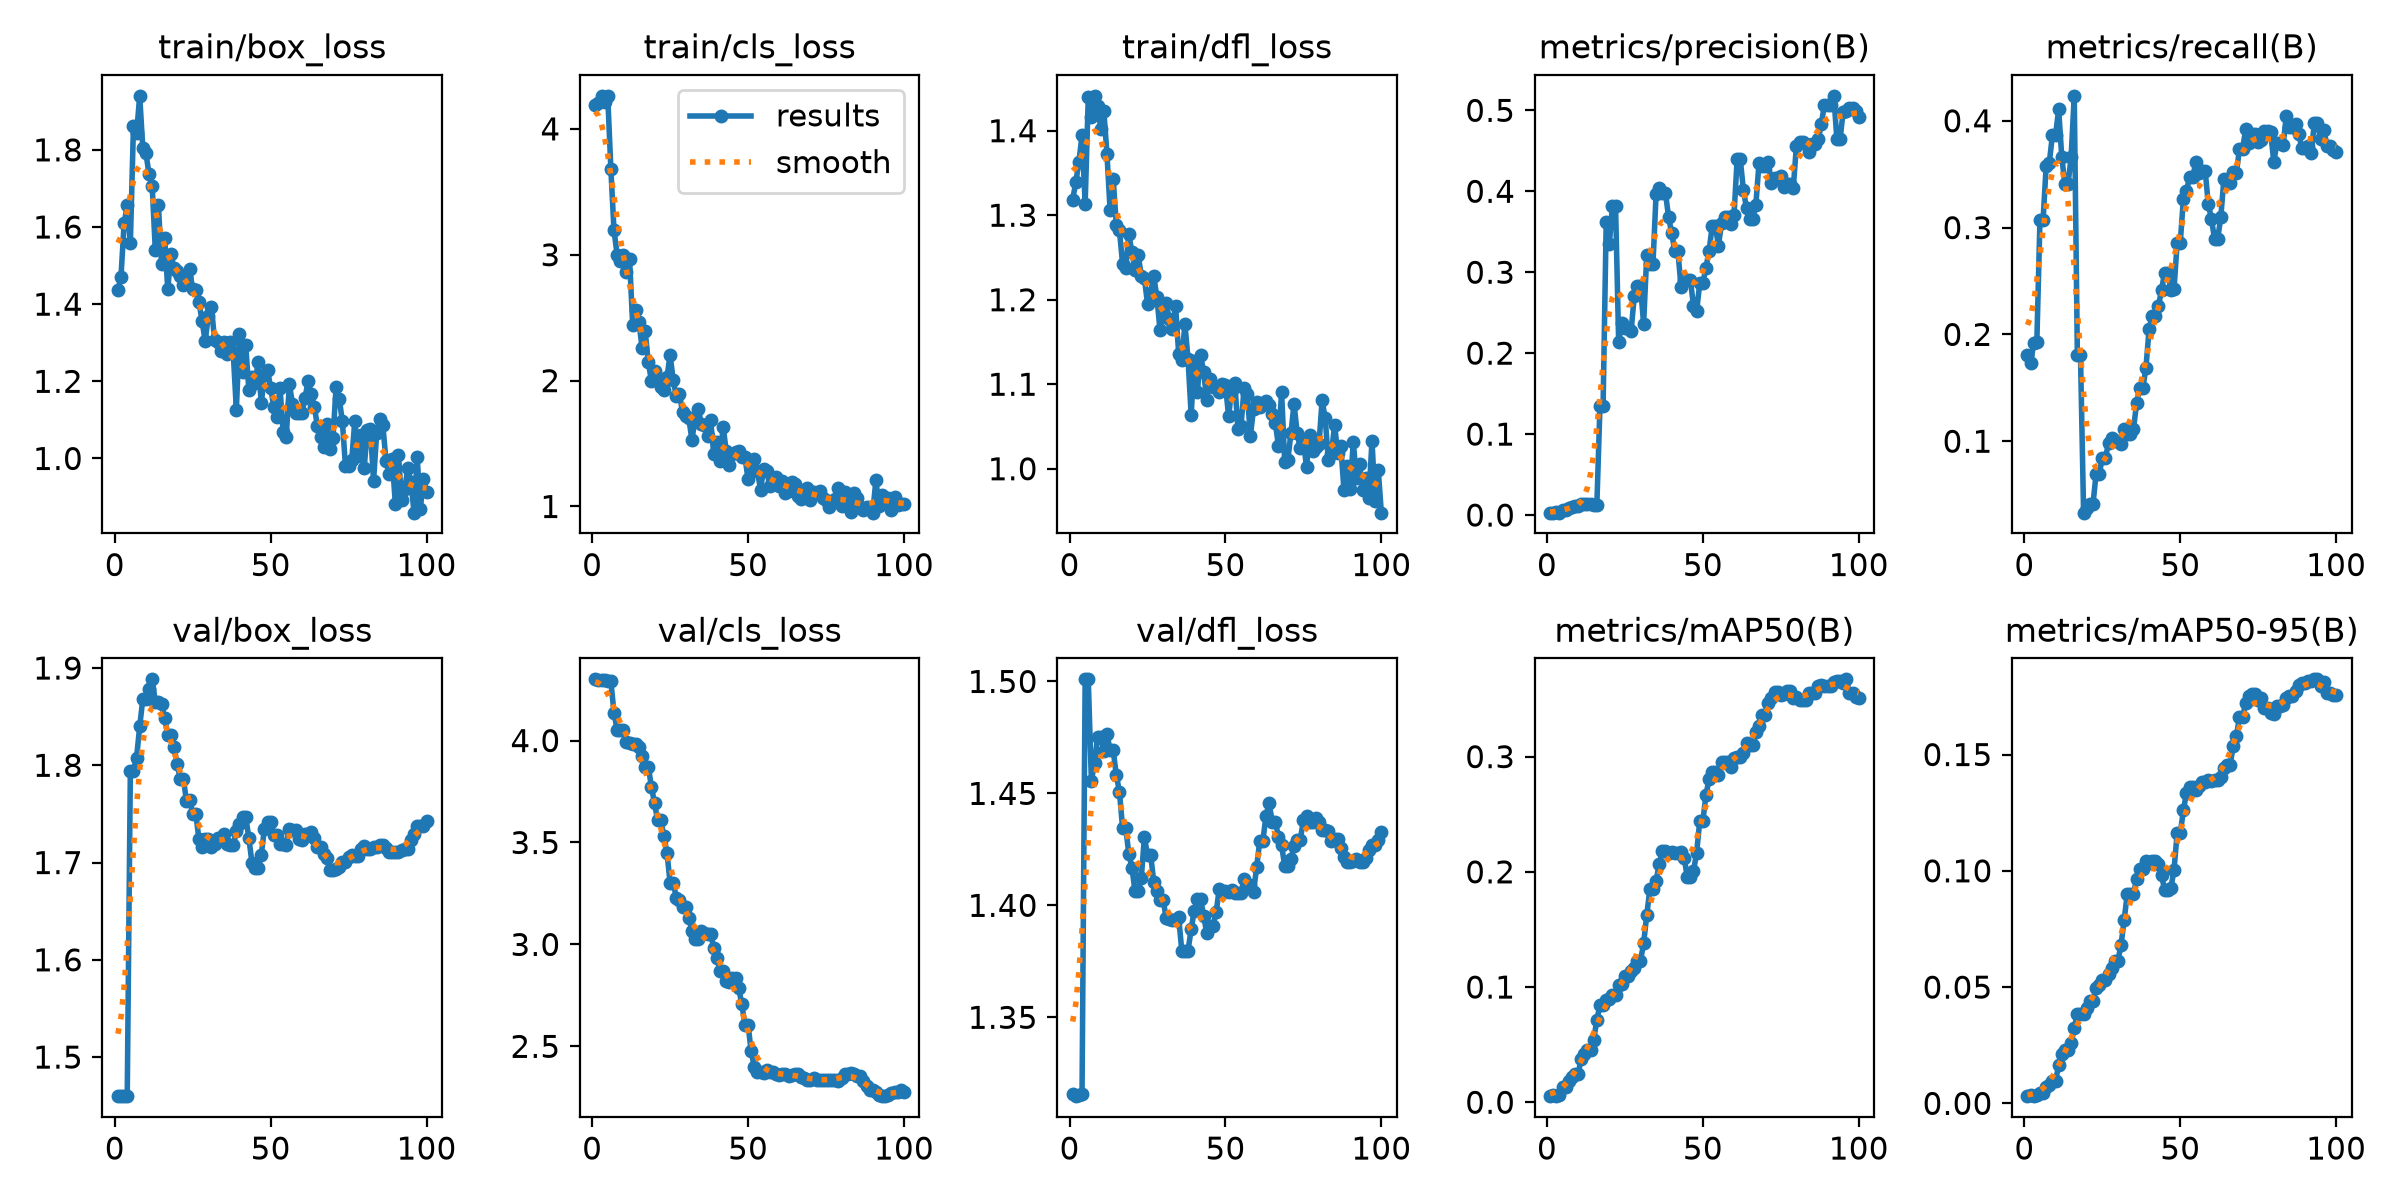

Values plotted in this chart, from the file beside it:
epoch, time, train/box_loss, train/cls_loss, train/dfl_loss, metrics/precision(B), metrics/recall(B), metrics/mAP50(B), metrics/mAP50-95(B), val/box_loss, val/cls_loss, val/dfl_loss, lr/pg0, lr/pg1, lr/pg2
1, 2.404, 1.436, 4.189, 1.319, 0.00309, 0.1809, 0.0055, 0.0031, 1.46, 4.3, 1.316, 0.0002222, 0.0002222, 0.078
2, 3.279, 1.471, 4.206, 1.339, 0.00293, 0.1729, 0.00601, 0.00361, 1.46, 4.298, 1.315, 0.0005501, 0.0005501, 0.04499
3, 4.134, 1.609, 4.262, 1.363, 0.00314, 0.1918, 0.00528, 0.00315, 1.46, 4.299, 1.315, 0.0008713, 0.0008713, 0.01198
4, 4.986, 1.657, 4.213, 1.395, 0.00308, 0.1926, 0.00603, 0.00378, 1.46, 4.297, 1.316, 0.0009703, 0.0009703, 0.0009703
5, 5.832, 1.557, 4.257, 1.314, 0.00674, 0.3069, 0.01343, 0.00449, 1.794, 4.291, 1.501, 0.0009604, 0.0009604, 0.0009604
6, 6.716, 1.863, 3.681, 1.439, 0.00674, 0.3069, 0.01343, 0.00449, 1.794, 4.291, 1.501, 0.0009505, 0.0009505, 0.0009505
7, 7.622, 1.843, 3.196, 1.416, 0.00862, 0.358, 0.0182, 0.00699, 1.808, 4.136, 1.456, 0.0009406, 0.0009406, 0.0009406
8, 8.578, 1.94, 3.001, 1.441, 0.00953, 0.3609, 0.02154, 0.00786, 1.84, 4.054, 1.464, 0.0009307, 0.0009307, 0.0009307
9, 9.52, 1.804, 2.952, 1.43, 0.01134, 0.3864, 0.02491, 0.00943, 1.868, 4.053, 1.475, 0.0009208, 0.0009208, 0.0009208
10, 10.41, 1.791, 2.996, 1.403, 0.01134, 0.3864, 0.02491, 0.00943, 1.868, 4.053, 1.475, 0.0009109, 0.0009109, 0.0009109
11, 11.54, 1.737, 2.863, 1.423, 0.01355, 0.4106, 0.03787, 0.0166, 1.879, 3.994, 1.469, 0.000901, 0.000901, 0.000901
12, 12.39, 1.706, 2.965, 1.372, 0.01328, 0.366, 0.04156, 0.02134, 1.888, 3.988, 1.477, 0.0008911, 0.0008911, 0.0008911
13, 13.31, 1.541, 2.442, 1.306, 0.01317, 0.3405, 0.0454, 0.02274, 1.865, 3.984, 1.469, 0.0008812, 0.0008812, 0.0008812
14, 14.24, 1.656, 2.561, 1.342, 0.01317, 0.3405, 0.0454, 0.02274, 1.865, 3.984, 1.469, 0.0008713, 0.0008713, 0.0008713
15, 15.15, 1.505, 2.469, 1.289, 0.01265, 0.3659, 0.05406, 0.02577, 1.863, 3.966, 1.458, 0.0008614, 0.0008614, 0.0008614
16, 16.05, 1.572, 2.261, 1.282, 0.01225, 0.4234, 0.07172, 0.0326, 1.849, 3.925, 1.451, 0.0008515, 0.0008515, 0.0008515
17, 17, 1.439, 2.394, 1.243, 0.1343, 0.1808, 0.08417, 0.03823, 1.831, 3.872, 1.435, 0.0008416, 0.0008416, 0.0008416
18, 17.89, 1.529, 2.147, 1.238, 0.1343, 0.1808, 0.08417, 0.03823, 1.831, 3.872, 1.435, 0.0008317, 0.0008317, 0.0008317
19, 18.84, 1.494, 1.999, 1.278, 0.3616, 0.03313, 0.08874, 0.03849, 1.819, 3.774, 1.423, 0.0008218, 0.0008218, 0.0008218
20, 19.73, 1.485, 2.079, 1.256, 0.3344, 0.03746, 0.08972, 0.04103, 1.801, 3.693, 1.417, 0.0008119, 0.0008119, 0.0008119
21, 20.63, 1.472, 2.009, 1.235, 0.3821, 0.04095, 0.09336, 0.04417, 1.786, 3.608, 1.406, 0.000802, 0.000802, 0.000802
22, 21.58, 1.449, 1.947, 1.253, 0.3821, 0.04095, 0.09336, 0.04417, 1.786, 3.608, 1.406, 0.0007921, 0.0007921, 0.0007921
23, 22.56, 1.469, 1.922, 1.229, 0.2135, 0.06923, 0.1014, 0.04956, 1.763, 3.53, 1.412, 0.0007822, 0.0007822, 0.0007822
24, 23.51, 1.49, 2.027, 1.226, 0.2369, 0.06907, 0.1029, 0.05102, 1.765, 3.448, 1.43, 0.0007723, 0.0007723, 0.0007723
25, 24.38, 1.438, 2.203, 1.195, 0.2306, 0.08424, 0.1093, 0.0532, 1.75, 3.303, 1.423, 0.0007624, 0.0007624, 0.0007624
26, 25.27, 1.436, 2.002, 1.208, 0.2306, 0.08424, 0.1093, 0.0532, 1.75, 3.303, 1.423, 0.0007525, 0.0007525, 0.0007525
27, 26.16, 1.406, 1.88, 1.228, 0.228, 0.09854, 0.1137, 0.05556, 1.724, 3.229, 1.411, 0.0007426, 0.0007426, 0.0007426
28, 27.07, 1.357, 1.891, 1.203, 0.2704, 0.1033, 0.1169, 0.058, 1.716, 3.219, 1.406, 0.0007327, 0.0007327, 0.0007327
29, 28.02, 1.304, 1.749, 1.164, 0.2833, 0.1004, 0.123, 0.06132, 1.725, 3.183, 1.402, 0.0007228, 0.0007228, 0.0007228
30, 28.94, 1.369, 1.72, 1.182, 0.2833, 0.1004, 0.123, 0.06132, 1.725, 3.183, 1.402, 0.0007129, 0.0007129, 0.0007129
31, 29.89, 1.394, 1.699, 1.196, 0.236, 0.09756, 0.1379, 0.06811, 1.716, 3.132, 1.394, 0.000703, 0.000703, 0.000703
32, 30.88, 1.307, 1.53, 1.177, 0.3208, 0.111, 0.1623, 0.07877, 1.719, 3.066, 1.394, 0.0006931, 0.0006931, 0.0006931
33, 31.79, 1.301, 1.696, 1.166, 0.3097, 0.1065, 0.1848, 0.09002, 1.725, 3.026, 1.393, 0.0006832, 0.0006832, 0.0006832
34, 32.77, 1.28, 1.776, 1.193, 0.3097, 0.1065, 0.1848, 0.09002, 1.725, 3.026, 1.393, 0.0006733, 0.0006733, 0.0006733
35, 33.71, 1.301, 1.658, 1.136, 0.3965, 0.1116, 0.192, 0.09021, 1.729, 3.065, 1.395, 0.0006634, 0.0006634, 0.0006634
36, 34.59, 1.27, 1.646, 1.129, 0.4046, 0.1355, 0.2069, 0.09648, 1.72, 3.055, 1.38, 0.0006535, 0.0006535, 0.0006535
37, 35.52, 1.302, 1.557, 1.171, 0.3983, 0.1496, 0.2178, 0.1009, 1.718, 3.05, 1.38, 0.0006436, 0.0006436, 0.0006436
38, 36.38, 1.274, 1.685, 1.13, 0.3983, 0.1496, 0.2178, 0.1009, 1.718, 3.05, 1.38, 0.0006337, 0.0006337, 0.0006337
39, 37.27, 1.126, 1.418, 1.064, 0.3682, 0.169, 0.2166, 0.1042, 1.732, 2.984, 1.389, 0.0006238, 0.0006238, 0.0006238
40, 38.14, 1.322, 1.516, 1.128, 0.3484, 0.2047, 0.2173, 0.1035, 1.74, 2.934, 1.398, 0.0006139, 0.0006139, 0.0006139
41, 39.03, 1.224, 1.358, 1.091, 0.326, 0.2173, 0.2163, 0.1041, 1.747, 2.871, 1.403, 0.000604, 0.000604, 0.000604
42, 39.96, 1.293, 1.635, 1.135, 0.326, 0.2173, 0.2163, 0.1041, 1.747, 2.871, 1.403, 0.0005941, 0.0005941, 0.0005941
43, 40.84, 1.178, 1.441, 1.115, 0.2822, 0.2263, 0.2172, 0.1031, 1.725, 2.819, 1.395, 0.0005842, 0.0005842, 0.0005842
44, 41.71, 1.21, 1.331, 1.081, 0.2901, 0.2419, 0.2124, 0.09829, 1.7, 2.814, 1.388, 0.0005743, 0.0005743, 0.0005743
45, 42.67, 1.195, 1.417, 1.107, 0.2905, 0.2578, 0.1955, 0.09154, 1.695, 2.835, 1.391, 0.0005644, 0.0005644, 0.0005644
46, 43.59, 1.25, 1.436, 1.097, 0.2905, 0.2578, 0.1955, 0.09154, 1.695, 2.835, 1.391, 0.0005545, 0.0005545, 0.0005545
47, 44.48, 1.143, 1.444, 1.096, 0.2586, 0.2413, 0.2006, 0.0925, 1.708, 2.786, 1.397, 0.0005446, 0.0005446, 0.0005446
48, 45.39, 1.217, 1.395, 1.091, 0.2515, 0.2423, 0.2166, 0.1005, 1.735, 2.705, 1.407, 0.0005347, 0.0005347, 0.0005347
49, 46.29, 1.229, 1.394, 1.1, 0.2865, 0.2855, 0.2438, 0.1161, 1.742, 2.607, 1.406, 0.0005248, 0.0005248, 0.0005248
50, 47.19, 1.183, 1.217, 1.099, 0.2865, 0.2855, 0.2438, 0.1161, 1.742, 2.607, 1.406, 0.0005149, 0.0005149, 0.0005149
51, 48.11, 1.134, 1.295, 1.063, 0.3057, 0.3268, 0.267, 0.126, 1.729, 2.475, 1.406, 0.000505, 0.000505, 0.000505
52, 49.02, 1.108, 1.378, 1.093, 0.3265, 0.3343, 0.2804, 0.1335, 1.729, 2.4, 1.407, 0.0004951, 0.0004951, 0.0004951
53, 49.93, 1.183, 1.282, 1.102, 0.357, 0.3476, 0.2868, 0.1359, 1.719, 2.375, 1.405, 0.0004852, 0.0004852, 0.0004852
54, 50.96, 1.069, 1.135, 1.047, 0.357, 0.3476, 0.2868, 0.1359, 1.719, 2.375, 1.405, 0.0004753, 0.0004753, 0.0004753
55, 51.99, 1.056, 1.299, 1.051, 0.333, 0.361, 0.2839, 0.1346, 1.718, 2.369, 1.406, 0.0004654, 0.0004654, 0.0004654
56, 52.91, 1.192, 1.278, 1.096, 0.3607, 0.3513, 0.2955, 0.1364, 1.735, 2.385, 1.412, 0.0004555, 0.0004555, 0.0004555
57, 53.9, 1.142, 1.162, 1.088, 0.368, 0.3529, 0.2954, 0.138, 1.734, 2.373, 1.409, 0.0004456, 0.0004456, 0.0004456
58, 54.94, 1.117, 1.208, 1.039, 0.368, 0.3529, 0.2954, 0.138, 1.734, 2.373, 1.409, 0.0004357, 0.0004357, 0.0004357
59, 55.96, 1.118, 1.236, 1.071, 0.3594, 0.3217, 0.2911, 0.1389, 1.725, 2.363, 1.406, 0.0004258, 0.0004258, 0.0004258
60, 57.18, 1.118, 1.163, 1.079, 0.371, 0.3082, 0.2989, 0.1387, 1.723, 2.359, 1.417, 0.0004159, 0.0004159, 0.0004159
... 40 more rows
